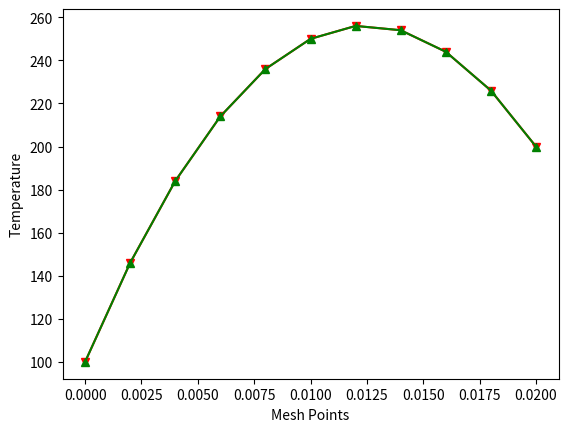

Python code for this plot:
# -*- coding: utf-8 -*-
"""Copy of Assignment_1.ipynb

Automatically generated by Colaboratory.

Original file is located at
    https://colab.research.google.com/<link-removed>
"""

import numpy as np
import math as m
import matplotlib.pyplot as plt
import sys

num_mesh = 11                   # number of mesh points
k=0.5                           #conductivity
L= 0.02                         #Length of the rod
q = 1000000                     #Source Term
del_x=L/((num_mesh-1.0))        # mesh size (Delta_x)
xmesh    = np.zeros(num_mesh)   # Mesh points

#defining specific coefficients
a_p = np.zeros(num_mesh)        #coefficient of the pth node
a_e = np.zeros(num_mesh)        #coefficient of east side of pth node
a_w = np.zeros(num_mesh)        #coefficient of west side of pth node

# Diagonal elements of system matrix
d    = np.zeros(num_mesh)        # main diagonal elements
u    = np.zeros(num_mesh)        # upper diagonal
l    = np.zeros(num_mesh)        # lower diagonal

sol   = np.zeros(num_mesh)        # solution at the previous time step

# RHs of the discretized linear algebraic system
rhs    = np.zeros(num_mesh)

# RHs of the discretized linear algebraic system
f    = np.zeros(num_mesh)# Compute the location of mesh points

for i in range(0, len(xmesh)):
    xmesh[i] = i * del_x
print(xmesh)

#applying boundary conditions#

T_0 = 100
T_l = 200

a_w[0] = 0.0
a_e[0] = 0.0
a_p[0] = 1.0
rhs[0] = 100
rhs[num_mesh-1] = 200
a_w[num_mesh-1] = 0.0
a_e[num_mesh-1] = 0.0
a_p[num_mesh-1] = 1.0
for i in range(1, num_mesh-1):
    a_p[i] = ((2.0)*k)/del_x
    a_w[i] = ((-1.0)*k)/del_x
    a_e[i] = ((-1.0)*k)/del_x
    rhs[i] = (q*del_x)   

#Exact solution
exact = np.zeros(num_mesh)
for i in range(0,num_mesh):
  exact[i] = ((T_l-T_0)/L + (q*(L-xmesh[i])/(2*k)))*xmesh[i] + T_0


#==============================THOMAS_ALGORITHM==========================#
dia1    = np.zeros(num_mesh)
rhs1    = np.zeros(num_mesh)
dia1[0] = a_p[0]
rhs1[0] = rhs[0]
for i in range(1,num_mesh-1):
        dia1[i] = a_p[i] - a_w[i]*a_e[i-1]/dia1[i-1]
        rhs1[i] = rhs[i] - rhs1[i-1]*a_w[i]/dia1[i-1]
       # print(dia1[i], u[i],l[i],rhs1[i])
sol[num_mesh-1] = rhs[num_mesh-1]/a_p[num_mesh-1]
for i in range(len(a_p)-2,-1,-1):
        sol[i] = (rhs1[i]-a_e[i]*sol[i+1])/dia1[i]

#=======================plot the converged results=========================#
plt.plot(xmesh,sol,'r-o',marker='v')
plt.plot(xmesh,exact,'g-o',marker='^')
plt.xlabel('Mesh Points')
plt.ylabel('Temperature')
plt.show()



